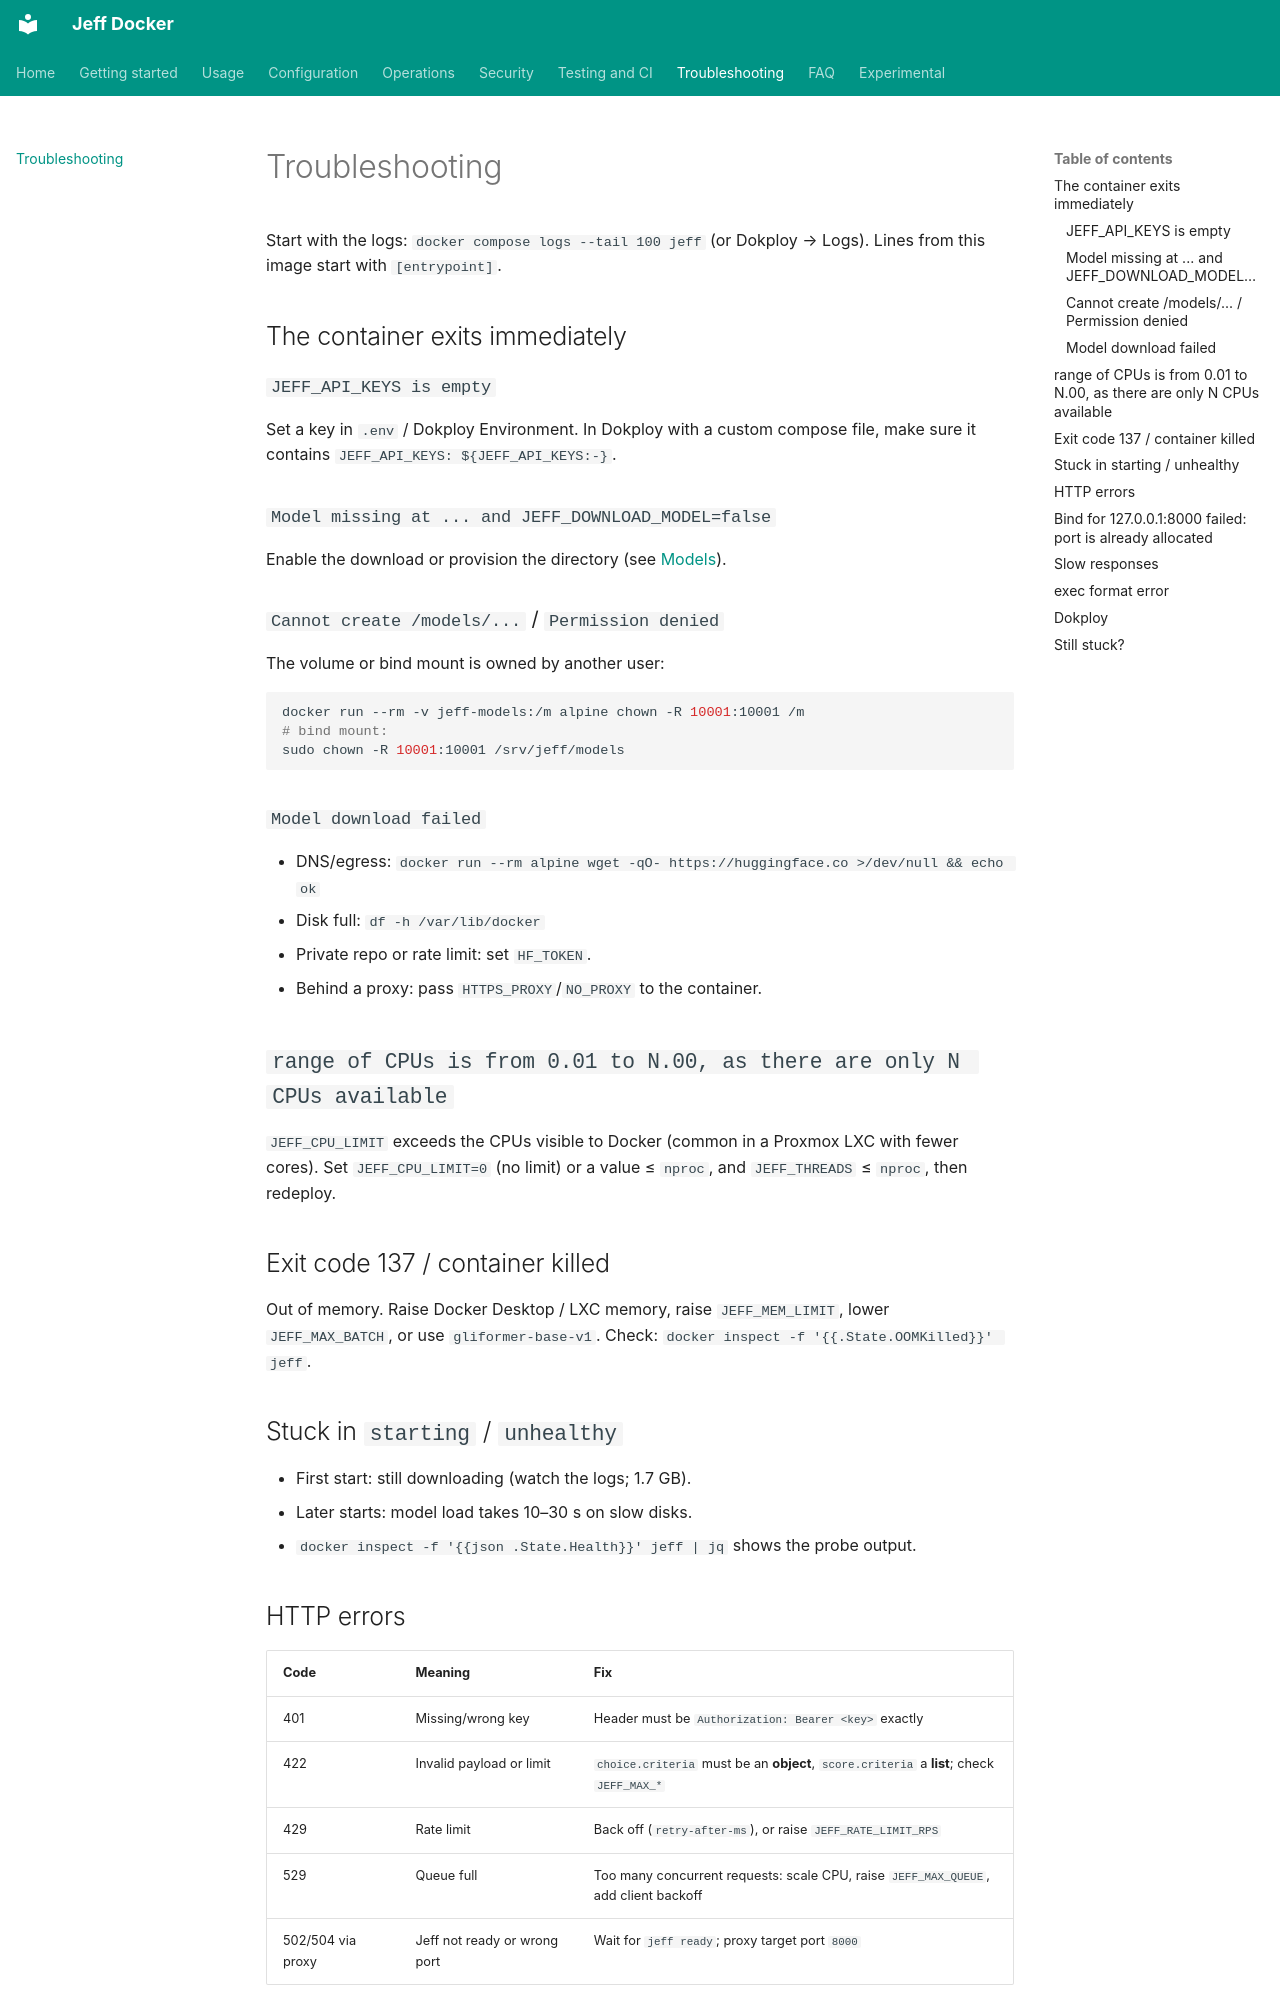

repository: tommasomarchionni/jeff-docker · page: troubleshooting/index.html · generator: mkdocs

# Troubleshooting

Start with the logs: `docker compose logs --tail 100 jeff` (or Dokploy →
Logs). Lines from this image start with `[entrypoint]`.

## The container exits immediately

### `JEFF_API_KEYS is empty`

Set a key in `.env` / Dokploy Environment. In Dokploy with a custom compose
file, make sure it contains `JEFF_API_KEYS: ${JEFF_API_KEYS:-}`.

### `Model missing at ... and JEFF_DOWNLOAD_MODEL=false`

Enable the download or provision the directory (see [Models](models.md)).

### `Cannot create /models/...` / `Permission denied`

The volume or bind mount is owned by another user:

```bash
docker run --rm -v jeff-models:/m alpine chown -R 10001:10001 /m
# bind mount:
sudo chown -R 10001:10001 /srv/jeff/models
```

### `Model download failed`

- DNS/egress: `docker run --rm alpine wget -qO- https://huggingface.co >/dev/null && echo ok`
- Disk full: `df -h /var/lib/docker`
- Private repo or rate limit: set `HF_TOKEN`.
- Behind a proxy: pass `HTTPS_PROXY`/`NO_PROXY` to the container.

## `range of CPUs is from 0.01 to N.00, as there are only N CPUs available`

`JEFF_CPU_LIMIT` exceeds the CPUs visible to Docker (common in a Proxmox
LXC with fewer cores). Set `JEFF_CPU_LIMIT=0` (no limit) or a value ≤
`nproc`, and `JEFF_THREADS` ≤ `nproc`, then redeploy.

## Exit code 137 / container killed

Out of memory. Raise Docker Desktop / LXC memory, raise `JEFF_MEM_LIMIT`,
lower `JEFF_MAX_BATCH`, or use `gliformer-base-v1`.
Check: `docker inspect -f '{{.State.OOMKilled}}' jeff`.

## Stuck in `starting` / `unhealthy`

- First start: still downloading (watch the logs; 1.7 GB).
- Later starts: model load takes 10–30 s on slow disks.
- `docker inspect -f '{{json .State.Health}}' jeff | jq` shows the probe output.
